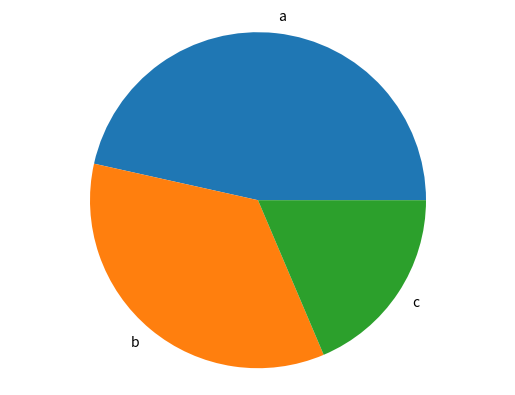

Here is the Python script that generated this plot:
import matplotlib.pyplot as plt

def generate_bar_chart(name, labels, values):
  fig, ax = plt.subplots()
  ax.bar(labels, values)
  plt.savefig(f'./imgs/{name}.png')
  plt.close()

def generate_pie_chart(labels, values):
  fig, ax = plt.subplots()
  ax.pie(values, labels=labels)
  ax.axis("equal")
  plt.savefig('pie.png')
  plt.close()

if __name__ == "__main__":
  labels = ["a", "b", "c"]
  values = [200, 150, 80]
  #generate_bar_chart(labels,values)
  generate_pie_chart(labels, values)
